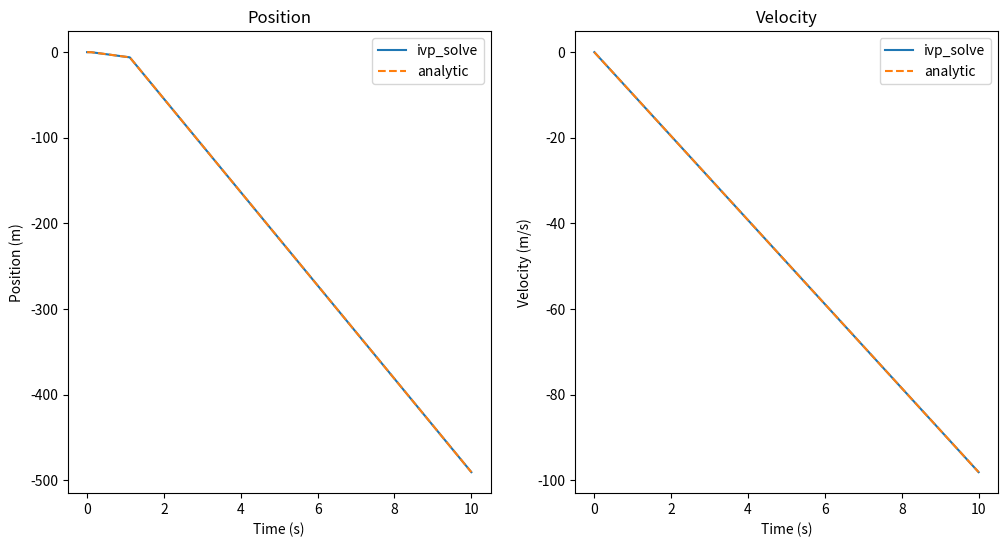
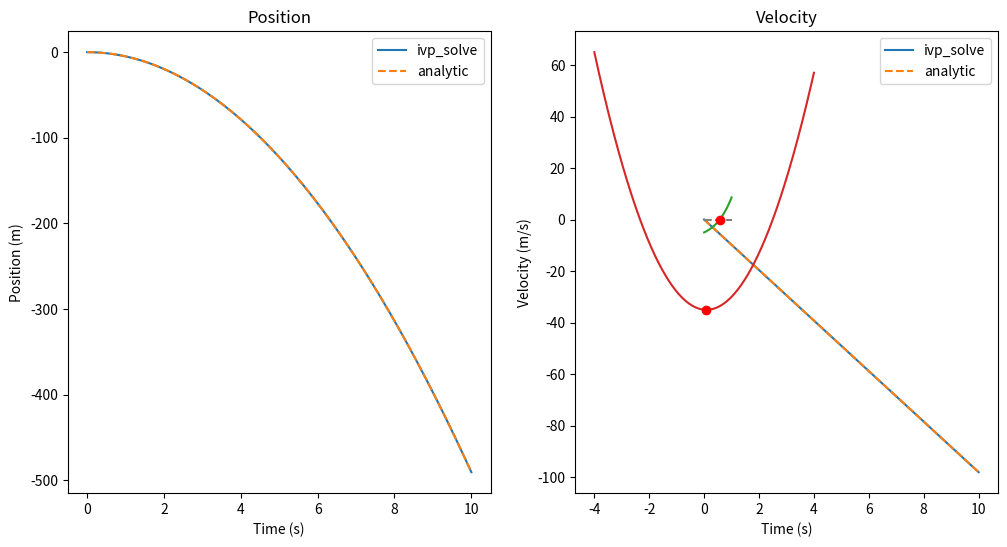

Reproduce these figures in Python, in order.
!pip install scipy

import scipy

from scipy import integrate

def func(x):
    return x*x

a, b = (0, 1) # bounds of integration
result = integrate.quad(func, a, b)
result

def afunc(x, a):
    return a*x*x

a, b = (0, 1)
integrate.quad(afunc, a, b, args=(1,)) # a = 1

integrate.quad(afunc, a, b, args=(3,)) # a = 3

import numpy as np

def norm(x):
    return np.exp(-x*x)

integrate.quad(norm, -np.inf, np.inf)

np.sqrt(np.pi)

# initial conditions
g = -9.81 # gravitational acceleration
x0_0 = 0 # initial position
x0_1 = 0 # initial velocity
x0 = [x0_0, x0_1] # initial conditions vector

def freefall(t, x): # x is a vector of the form [x, v]
    return [x[1], g] # return vector [v, g]

t = [0, 10] # start and end points of integration
soln = integrate.solve_ivp(freefall, t, x0)
soln

times = soln.t
positions = soln.y[0,:]
velocities = soln.y[1,:]

import matplotlib.pyplot as plt

ana_pos = [0.5*g*i*i for i in times] # analytic positions
ana_vel = [g*i for i in times] # analytic velocities

def plotter():
    '''
    A function to plot the outputs so we don't have to copy later.

    You can use functions with no input or output to run verbose sections of code
    like this as much as you'd like.
    '''
    fig, ax = plt.subplots(1, 2, figsize=(12, 6))
    ax[0].plot(times, positions, label='ivp_solve')
    ax[0].plot(times, ana_pos, linestyle='--', label='analytic')
    ax[0].set_title('Position')
    ax[0].set_xlabel('Time (s)')
    ax[0].set_ylabel('Position (m)')
    ax[0].legend()

    ax[1].plot(times, velocities, label='ivp_solve')
    ax[1].plot(times, ana_vel, linestyle='--', label='analytic')
    ax[1].set_title('Velocity')
    ax[1].set_xlabel('Time (s)')
    ax[1].set_ylabel('Velocity (m/s)')
    ax[1].legend()

plotter()

soln = integrate.solve_ivp(freefall, t, x0, max_step = 0.05) # integrate every 0.05 seconds
times = soln.t
positions = soln.y[0,:]
velocities = soln.y[1,:]
ana_pos = [0.5*g*i*i for i in times] # analytic positions
ana_vel = [g*i for i in times] # analytic velocities
plotter()

from scipy import optimize

def lambw(x):
    return 5*x*np.exp(x) - 5

zero = optimize.root(lambw, 0.5) # guess that the zero is at 0.5
zero

zero.fun

zero.x

x_vals = np.linspace(0, 1, 500)
plt.plot(x_vals, lambw(x_vals)) # function
plt.plot(x_vals, [0 for i in x_vals], linestyle='--', color='grey') # x-axis
plt.plot(zero.x, zero.fun, 'ro') # zero of the function, as a red circle

def func(x):
    return 6*x*x - x - 35

root1 = optimize.root(func, -2)
root1

root2 = optimize.root(func, 2)
root2

root3 = optimize.root(func, 1000)
root3

root4 = optimize.root(func, 10**10)
root4

vertex = optimize.minimize(func, 0)
vertex

x_vals = np.linspace(-4, 4, 500)
plt.plot(x_vals, func(x_vals)) # the parabola
plt.plot(vertex.x, vertex.fun, 'ro') # the minimum value, 

from scipy import linalg

import numpy as np

A = np.array([[1, 3, 5], [2, 5, 1], [2, 3, 8]])
A

Ainv = linalg.inv(A)
Ainv

np.matmul(A, Ainv)

b = np.array([[10], [8], [3]])
b

linalg.solve(A, b)

np.dot(Ainv, b)

linalg.det(A)

linalg.eig(A)

vals, vecs = linalg.eig(A)
print(vals[0])
print(vals[1])
print(vals[2])

print(vecs[:,0])
print(vecs[:,1])
print(vecs[:,2])

linalg.det(A - np.eye(3,3)*vals[0])

print(np.matmul(A, vecs[:,0]))
print(vals[0]*vecs[:,0])